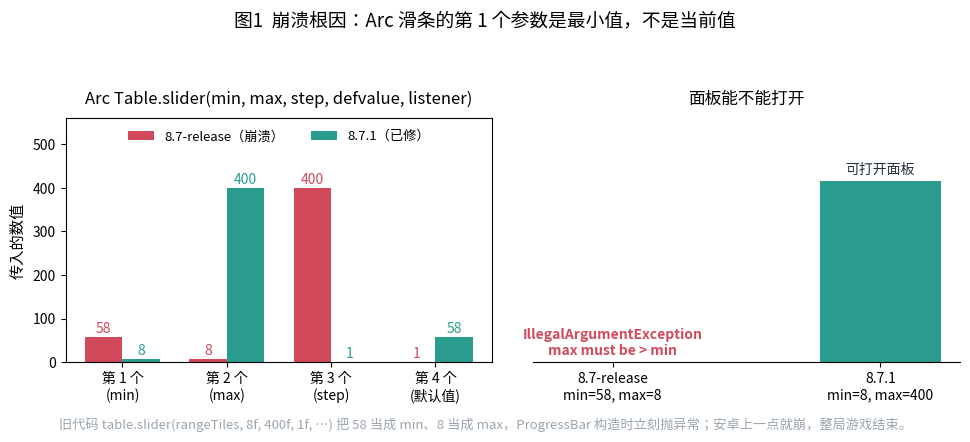
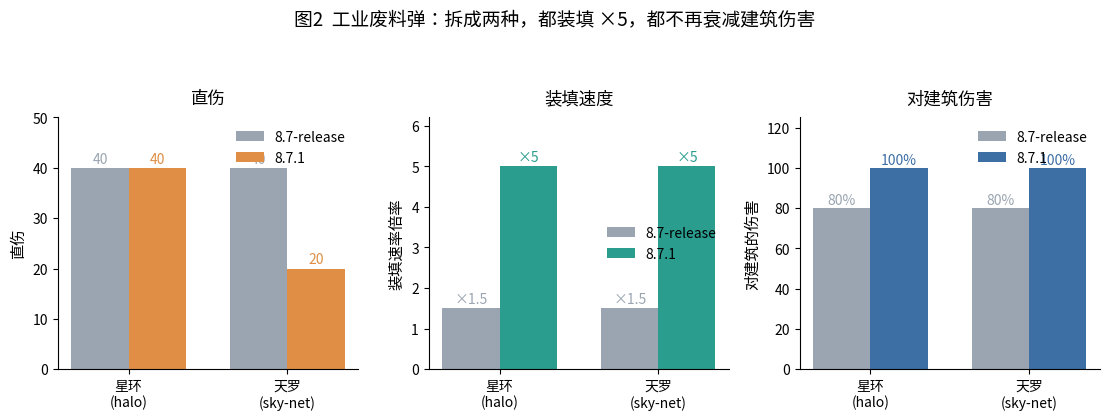
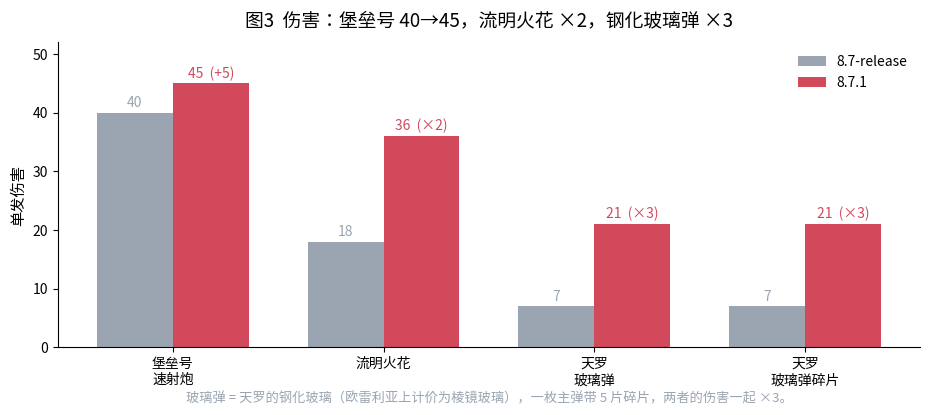
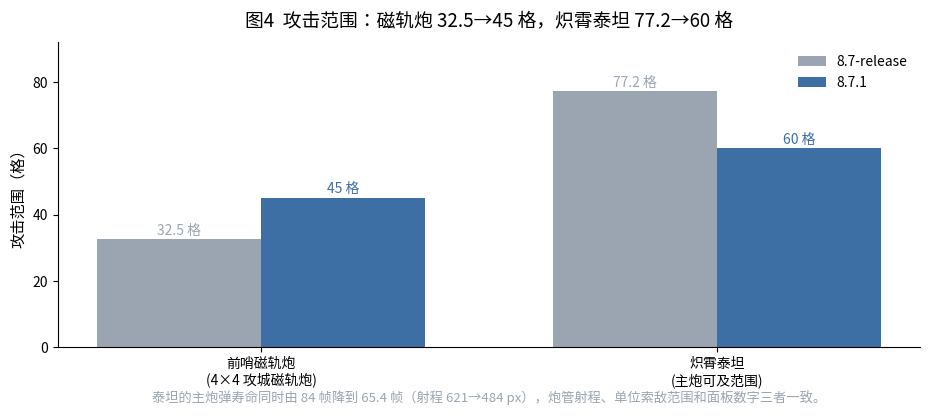
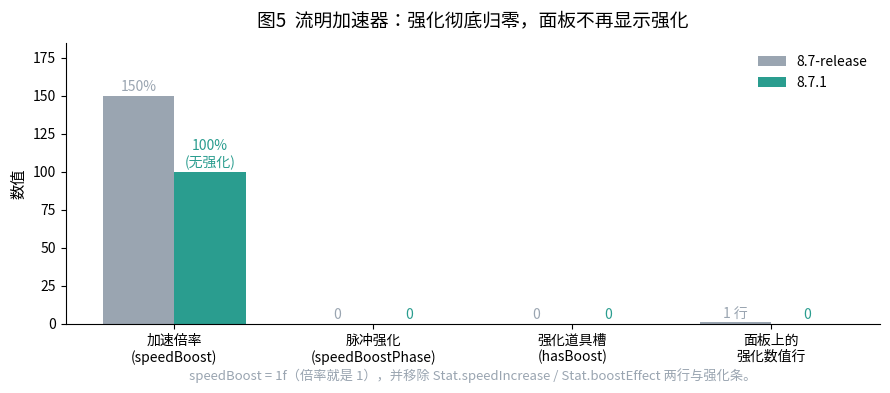
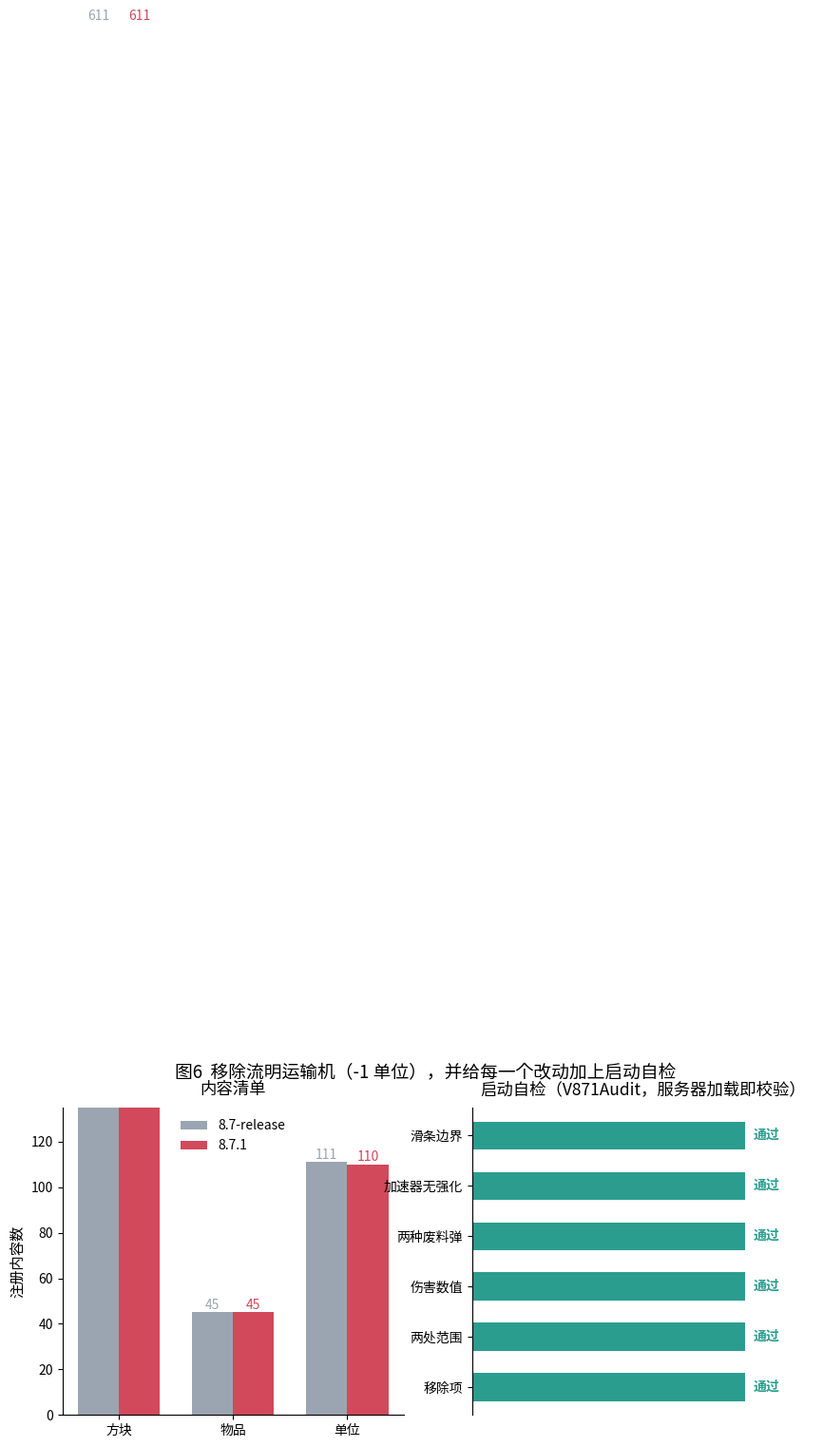

Source code (Python) for these figures, in order:
#!/usr/bin/env python3
# -*- coding: utf-8 -*-
"""生成 v8.7.1 报告的六张图。

数据全部来自本次 headless 实测（docs/v871/audit.txt，跑法见 tools/test_v871.sh）
与编译产物（javap 反编译 buildConfiguration 的调用序列）。

    python3 tools/make_v871_charts.py [输出目录]
"""
import os
import sys

import matplotlib
matplotlib.use("Agg")
import matplotlib.pyplot as plt
import numpy as np

plt.rcParams["font.family"] = "Noto Sans CJK JP"
plt.rcParams["axes.unicode_minus"] = False

INK = "#23303d"
RED = "#d1495b"
GREEN = "#2a9d8f"
BLUE = "#3d6fa5"
ORANGE = "#e08e45"
GREY = "#9aa5b1"
PURPLE = "#7b5ea7"

OUT = sys.argv[1] if len(sys.argv) > 1 else "docs/v871/charts"
os.makedirs(OUT, exist_ok=True)


def finish(fig, name, rect=None):
    fig.tight_layout(rect=rect)
    path = os.path.join(OUT, name)
    fig.savefig(path, dpi=160, facecolor="white")
    plt.close(fig)
    print("  ->", path)


def legend(ax):
    ax.spines[["top", "right"]].set_visible(False)
    ax.legend(fontsize=10, frameon=False)


# ------------------------------------------------- 1. 滑条参数顺序（崩溃根因）
def chart_slider():
    fig, (ax1, ax2) = plt.subplots(1, 2, figsize=(9.8, 4.3))

    # 左：Arc Table.slider 的实参顺序
    names = ["第 1 个\n(min)", "第 2 个\n(max)", "第 3 个\n(step)", "第 4 个\n(默认值)"]
    before = [58, 8, 400, 1]
    after = [8, 400, 1, 58]
    x = np.arange(len(names))
    w = 0.36
    ax1.bar(x - w / 2, before, w, color=RED, label="8.7-release（崩溃）")
    ax1.bar(x + w / 2, after, w, color=GREEN, label="8.7.1（已修）")
    for i, v in enumerate(before):
        ax1.text(i - w / 2, v + 9, str(v), ha="center", fontsize=10, color=RED)
    for i, v in enumerate(after):
        ax1.text(i + w / 2, v + 9, str(v), ha="center", fontsize=10, color=GREEN)
    ax1.set_xticks(x)
    ax1.set_xticklabels(names, fontsize=10)
    ax1.set_ylabel("传入的数值", fontsize=11)
    ax1.set_title("Arc Table.slider(min, max, step, defvalue, listener)", fontsize=12, pad=10)
    ax1.set_ylim(0, 560)
    ax1.legend(fontsize=9.5, frameon=False, loc="upper center", ncol=2)

    # 右：min 与 max 的合法性
    labels = ["8.7-release\nmin=58, max=8", "8.7.1\nmin=8, max=400"]
    ok = [0, 1]
    colors = [RED, GREEN]
    bars = ax2.bar(labels, ok, 0.45, color=colors)
    for b, v in zip(bars, ok):
        ax2.text(b.get_x() + b.get_width() / 2, v + 0.04,
                 "可打开面板" if v else "IllegalArgumentException\nmax must be > min", ha="center", fontsize=10,
                 color=INK if v else RED, fontweight="bold" if not v else "normal")
    ax2.set_ylim(0, 1.35)
    ax2.set_yticks([])
    ax2.set_title("面板能不能打开", fontsize=12, pad=10)
    ax2.spines[["top", "right", "left"]].set_visible(False)

    fig.suptitle("图1  崩溃根因：Arc 滑条的第 1 个参数是最小值，不是当前值", fontsize=13.5, y=0.99)
    fig.text(0.5, 0.015,
             "旧代码 table.slider(rangeTiles, 8f, 400f, 1f, …) 把 58 当成 min、8 当成 max，"
             "ProgressBar 构造时立刻抛异常；安卓上一点就崩，整局游戏结束。",
             ha="center", fontsize=9.5, color=GREY)
    finish(fig, "01-滑条参数顺序修复.png", rect=[0, 0.04, 1, 0.92])


# ------------------------------------------------- 2. 两种废料弹
def chart_waste():
    fig, (ax1, ax2, ax3) = plt.subplots(1, 3, figsize=(11.2, 4.2))

    # 直伤
    labels = ["星环\n(halo)", "天罗\n(sky-net)"]
    before = [40, 40]
    after = [40, 20]
    x = np.arange(len(labels))
    w = 0.36
    ax1.bar(x - w / 2, before, w, color=GREY, label="8.7-release")
    ax1.bar(x + w / 2, after, w, color=ORANGE, label="8.7.1")
    for i, v in enumerate(before):
        ax1.text(i - w / 2, v + 1, str(v), ha="center", fontsize=10, color=GREY)
    for i, v in enumerate(after):
        ax1.text(i + w / 2, v + 1, str(v), ha="center", fontsize=10, color=ORANGE)
    ax1.set_xticks(x)
    ax1.set_xticklabels(labels, fontsize=10)
    ax1.set_ylabel("直伤", fontsize=11)
    ax1.set_title("直伤", fontsize=12.5, pad=10)
    ax1.set_ylim(0, 50)
    legend(ax1)

    # 装填
    before = [1.5, 1.5]
    after = [5, 5]
    ax2.bar(x - w / 2, before, w, color=GREY, label="8.7-release")
    ax2.bar(x + w / 2, after, w, color=GREEN, label="8.7.1")
    for i, v in enumerate(before):
        ax2.text(i - w / 2, v + 0.12, f"×{v}", ha="center", fontsize=10, color=GREY)
    for i, v in enumerate(after):
        ax2.text(i + w / 2, v + 0.12, f"×{v}", ha="center", fontsize=10, color=GREEN)
    ax2.set_xticks(x)
    ax2.set_xticklabels(labels, fontsize=10)
    ax2.set_ylabel("装填速率倍率", fontsize=11)
    ax2.set_title("装填速度", fontsize=12.5, pad=10)
    ax2.set_ylim(0, 6.2)
    legend(ax2)

    # 对建筑的伤害
    before = [80, 80]
    after = [100, 100]
    ax3.bar(x - w / 2, before, w, color=GREY, label="8.7-release")
    ax3.bar(x + w / 2, after, w, color=BLUE, label="8.7.1")
    for i, v in enumerate(before):
        ax3.text(i - w / 2, v + 2, f"{v}%", ha="center", fontsize=10, color=GREY)
    for i, v in enumerate(after):
        ax3.text(i + w / 2, v + 2, f"{v}%", ha="center", fontsize=10, color=BLUE)
    ax3.set_xticks(x)
    ax3.set_xticklabels(labels, fontsize=10)
    ax3.set_ylabel("对建筑的伤害", fontsize=11)
    ax3.set_title("对建筑伤害", fontsize=12.5, pad=10)
    ax3.set_ylim(0, 125)
    legend(ax3)

    fig.suptitle("图2  工业废料弹：拆成两种，都装填 ×5，都不再衰减建筑伤害", fontsize=13.5, y=0.99)
    finish(fig, "02-工业废料弹.png", rect=[0, 0, 1, 0.92])


# ------------------------------------------------- 3. 伤害数值
def chart_damage():
    fig, ax = plt.subplots(figsize=(9.4, 4.3))
    labels = ["堡垒号\n速射炮", "流明火花", "天罗\n玻璃弹", "天罗\n玻璃弹碎片"]
    before = [40, 18, 7, 7]
    after = [45, 36, 21, 21]
    note = ["+5", "×2", "×3", "×3"]
    x = np.arange(len(labels))
    w = 0.36
    ax.bar(x - w / 2, before, w, color=GREY, label="8.7-release")
    ax.bar(x + w / 2, after, w, color=RED, label="8.7.1")
    for i, v in enumerate(before):
        ax.text(i - w / 2, v + 1, str(v), ha="center", fontsize=10, color=GREY)
    for i, v in enumerate(after):
        ax.text(i + w / 2, v + 1, f"{v}  ({note[i]})", ha="center", fontsize=10, color=RED)
    ax.set_xticks(x)
    ax.set_xticklabels(labels, fontsize=10)
    ax.set_ylabel("单发伤害", fontsize=11)
    ax.set_title("图3  伤害：堡垒号 40→45，流明火花 ×2，钢化玻璃弹 ×3", fontsize=13.5, pad=12)
    ax.set_ylim(0, 52)
    ax.text(0.5, -0.18, "玻璃弹 = 天罗的钢化玻璃（欧雷利亚上计价为棱镜玻璃），一枚主弹带 5 片碎片，两者的伤害一起 ×3。",
            transform=ax.transAxes, ha="center", fontsize=9.5, color=GREY)
    legend(ax)
    finish(fig, "03-伤害数值.png")


# ------------------------------------------------- 4. 攻击范围
def chart_range():
    fig, ax = plt.subplots(figsize=(9.4, 4.3))
    labels = ["前哨磁轨炮\n(4×4 攻城磁轨炮)", "炽霄泰坦\n(主炮可及范围)"]
    before = [32.5, 77.2]
    after = [45, 60]
    x = np.arange(len(labels))
    w = 0.36
    ax.bar(x - w / 2, before, w, color=GREY, label="8.7-release")
    ax.bar(x + w / 2, after, w, color=BLUE, label="8.7.1")
    for i, v in enumerate(before):
        ax.text(i - w / 2, v + 1.5, f"{v} 格", ha="center", fontsize=10, color=GREY)
    for i, v in enumerate(after):
        ax.text(i + w / 2, v + 1.5, f"{v} 格", ha="center", fontsize=10, color=BLUE)
    ax.set_xticks(x)
    ax.set_xticklabels(labels, fontsize=10)
    ax.set_ylabel("攻击范围（格）", fontsize=11)
    ax.set_title("图4  攻击范围：磁轨炮 32.5→45 格，炽霄泰坦 77.2→60 格", fontsize=13.5, pad=12)
    ax.set_ylim(0, 92)
    ax.text(0.5, -0.18, "泰坦的主炮弹寿命同时由 84 帧降到 65.4 帧（射程 621→484 px），炮管射程、单位索敌范围和面板数字三者一致。",
            transform=ax.transAxes, ha="center", fontsize=9.5, color=GREY)
    legend(ax)
    finish(fig, "04-攻击范围.png")


# ------------------------------------------------- 5. 流明加速器
def chart_accelerator():
    fig, ax = plt.subplots(figsize=(9.0, 4.1))
    labels = ["加速倍率\n(speedBoost)", "脉冲强化\n(speedBoostPhase)", "强化道具槽\n(hasBoost)",
              "面板上的\n强化数值行"]
    before = [150, 0, 0, 1]
    after = [100, 0, 0, 0]
    x = np.arange(len(labels))
    w = 0.36
    ax.bar(x - w / 2, before, w, color=GREY, label="8.7-release")
    ax.bar(x + w / 2, after, w, color=GREEN, label="8.7.1")
    for i, v in enumerate(before):
        ax.text(i - w / 2, v + 3, ("150%" if i == 0 else ("1 行" if i == 3 else "0")), ha="center", fontsize=10, color=GREY)
    for i, v in enumerate(after):
        ax.text(i + w / 2, v + 3, ("100%\n(无强化)" if i == 0 else "0"), ha="center", fontsize=10, color=GREEN)
    ax.set_xticks(x)
    ax.set_xticklabels(labels, fontsize=10)
    ax.set_ylabel("数值", fontsize=11)
    ax.set_title("图5  流明加速器：强化彻底归零，面板不再显示强化", fontsize=13.5, pad=12)
    ax.set_ylim(0, 185)
    ax.text(0.5, -0.2, "speedBoost = 1f（倍率就是 1），并移除 Stat.speedIncrease / Stat.boostEffect 两行与强化条。",
            transform=ax.transAxes, ha="center", fontsize=9.5, color=GREY)
    legend(ax)
    finish(fig, "05-流明加速器.png")


# ------------------------------------------------- 6. 内容与自检
def chart_content():
    fig, (ax1, ax2) = plt.subplots(1, 2, figsize=(10.2, 4.2))

    # 左：内容数量
    labels = ["方块", "物品", "单位"]
    before = [611, 45, 111]
    after = [611, 45, 110]
    x = np.arange(len(labels))
    w = 0.36
    ax1.bar(x - w / 2, before, w, color=GREY, label="8.7-release")
    ax1.bar(x + w / 2, after, w, color=RED, label="8.7.1")
    for i, v in enumerate(before):
        ax1.text(i - w / 2, v + 1.5, str(v), ha="center", fontsize=10, color=GREY)
    for i, v in enumerate(after):
        ax1.text(i + w / 2, v + 1.5, str(v), ha="center", fontsize=10, color=RED)
    ax1.set_xticks(x)
    ax1.set_xticklabels(labels, fontsize=10)
    ax1.set_ylabel("注册内容数", fontsize=11)
    ax1.set_title("内容清单", fontsize=12.5, pad=10)
    ax1.set_ylim(0, 135)
    legend(ax1)

    # 右：自检项
    checks = ["滑条边界", "加速器无强化", "两种废料弹", "伤害数值", "两处范围", "移除项"]
    values = [1] * len(checks)
    ax2.barh(checks, values, 0.55, color=GREEN)
    for i, v in enumerate(values):
        ax2.text(v + 0.03, i, "通过", va="center", fontsize=10, color=GREEN, fontweight="bold")
    ax2.set_xlim(0, 1.25)
    ax2.set_xticks([])
    ax2.set_title("启动自检（V871Audit，服务器加载即校验）", fontsize=12.5, pad=10)
    ax2.spines[["top", "right", "bottom"]].set_visible(False)
    ax2.invert_yaxis()

    fig.suptitle("图6  移除流明运输机（-1 单位），并给每一个改动加上启动自检", fontsize=13.5, y=0.99)
    finish(fig, "06-内容与自检.png", rect=[0, 0, 1, 0.92])


def main():
    chart_slider()
    chart_waste()
    chart_damage()
    chart_range()
    chart_accelerator()
    chart_content()
    print("charts written to", OUT)


if __name__ == "__main__":
    main()
